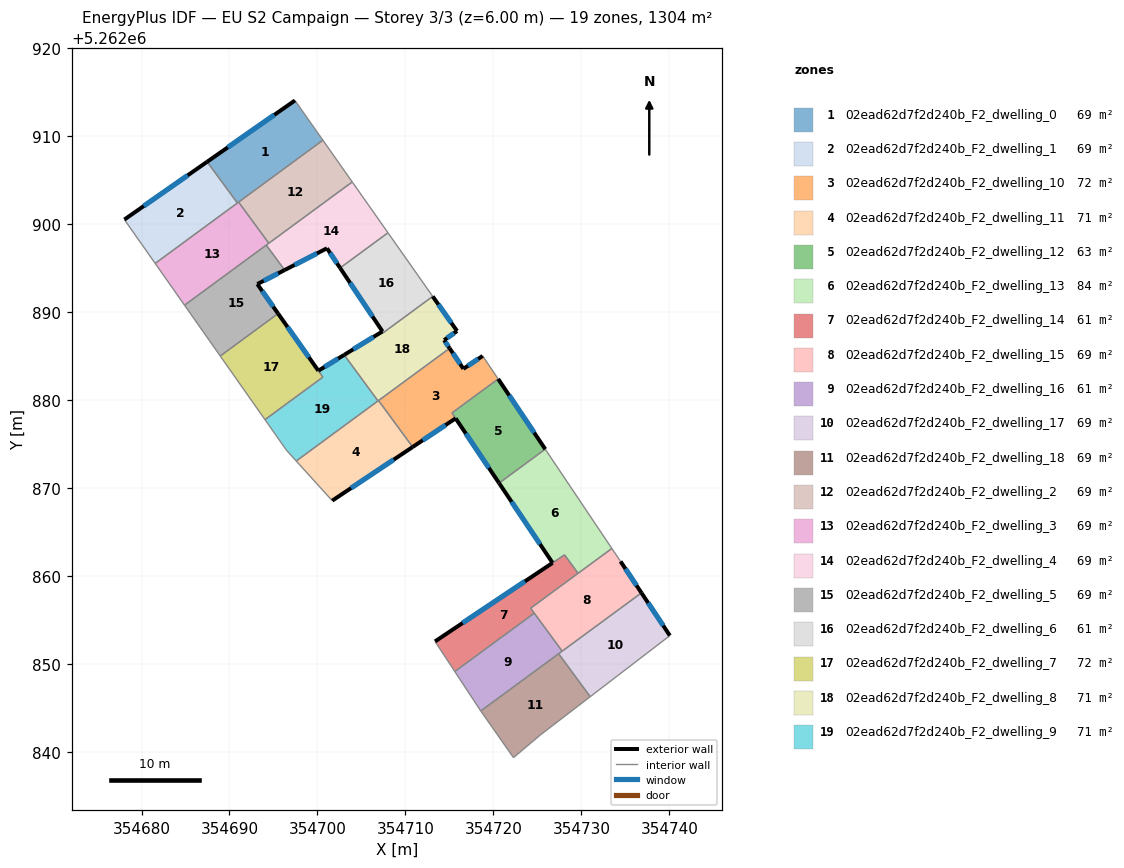
=== STOREY PLAN SPEC (per zone: floor XY polygon, exterior-wall plan segments, windows/doors) ===
zone 1: 02ead62d7f2d240b_F2_dwelling_0  (68.6 m²)
  floor: (354697.44, 5262914.03) (354700.62, 5262909.52) (354690.90, 5262902.38) (354687.46, 5262907.06)
  exterior wall: (354697.44, 5262914.03) – (354687.46, 5262907.06)  [12.2 m]
    window: (354695.10, 5262912.39) – (354689.80, 5262908.70)  [10.3 m²]
  interior walls: 4
zone 2: 02ead62d7f2d240b_F2_dwelling_1  (68.7 m²)
  floor: (354687.46, 5262907.06) (354690.90, 5262902.38) (354681.55, 5262895.51) (354678.05, 5262900.49)
  exterior wall: (354687.46, 5262907.06) – (354678.05, 5262900.49)  [11.5 m]
    window: (354685.25, 5262905.52) – (354680.26, 5262902.03)  [9.7 m²]
  interior walls: 3
zone 3: 02ead62d7f2d240b_F2_dwelling_10  (72.2 m²)
  floor: (354718.79, 5262884.99) (354720.54, 5262882.37) (354715.29, 5262878.51) (354715.71, 5262877.89) (354710.82, 5262874.64) (354706.94, 5262879.92) (354715.03, 5262885.86) (354716.59, 5262883.52)
  exterior wall: (354716.59, 5262883.52) – (354715.03, 5262885.86)  [2.8 m]
    window: (354716.23, 5262884.07) – (354715.39, 5262885.31)  [2.4 m²]
  exterior wall: (354718.79, 5262884.99) – (354716.59, 5262883.52)  [2.6 m]
    window: (354718.27, 5262884.65) – (354717.11, 5262883.87)  [2.2 m²]
  exterior wall: (354710.82, 5262874.64) – (354715.71, 5262877.89)  [5.9 m]
    window: (354711.97, 5262875.40) – (354714.56, 5262877.13)  [5.0 m²]
  interior walls: 5
zone 4: 02ead62d7f2d240b_F2_dwelling_11  (71.1 m²)
  floor: (354706.94, 5262879.92) (354710.82, 5262874.63) (354701.68, 5262868.53) (354697.59, 5262873.04)
  exterior wall: (354701.68, 5262868.53) – (354710.82, 5262874.63)  [11.0 m]
    window: (354703.83, 5262869.97) – (354708.67, 5262873.20)  [9.3 m²]
  interior walls: 4
zone 5: 02ead62d7f2d240b_F2_dwelling_12  (62.5 m²)
  floor: (354720.54, 5262882.37) (354725.90, 5262874.39) (354720.65, 5262870.53) (354715.30, 5262878.51)
  exterior wall: (354725.90, 5262874.39) – (354720.54, 5262882.37)  [9.6 m]
    window: (354724.64, 5262876.26) – (354721.80, 5262880.50)  [8.1 m²]
  exterior wall: (354715.71, 5262877.89) – (354720.65, 5262870.53)  [8.9 m]
    window: (354716.87, 5262876.16) – (354719.49, 5262872.26)  [7.5 m²]
  interior walls: 3
zone 6: 02ead62d7f2d240b_F2_dwelling_13  (84.0 m²)
  floor: (354725.90, 5262874.39) (354733.47, 5262863.10) (354729.63, 5262860.28) (354728.09, 5262862.37) (354726.73, 5262861.46) (354720.65, 5262870.53)
  exterior wall: (354720.65, 5262870.53) – (354726.73, 5262861.46)  [10.9 m]
    window: (354722.08, 5262868.40) – (354725.30, 5262863.59)  [9.2 m²]
  interior walls: 5
zone 7: 02ead62d7f2d240b_F2_dwelling_14  (61.1 m²)
  floor: (354728.09, 5262862.37) (354729.63, 5262860.28) (354724.23, 5262856.31) (354724.65, 5262855.75) (354715.62, 5262849.11) (354713.50, 5262852.33) (354713.37, 5262852.53)
  exterior wall: (354726.73, 5262861.46) – (354713.37, 5262852.53)  [16.1 m]
    window: (354723.59, 5262859.36) – (354716.51, 5262854.63)  [13.6 m²]
  interior walls: 7
zone 8: 02ead62d7f2d240b_F2_dwelling_15  (68.7 m²)
  floor: (354734.46, 5262861.63) (354736.84, 5262858.05) (354727.82, 5262851.43) (354724.23, 5262856.31) (354733.47, 5262863.10)
  exterior wall: (354736.84, 5262858.05) – (354734.46, 5262861.63)  [4.3 m]
    window: (354736.28, 5262858.89) – (354735.02, 5262860.79)  [3.6 m²]
  interior walls: 6
zone 9: 02ead62d7f2d240b_F2_dwelling_16  (60.8 m²)
  floor: (354724.65, 5262855.75) (354727.82, 5262851.43) (354718.57, 5262844.63) (354718.48, 5262844.75) (354715.62, 5262849.11)
  interior walls: 6
zone 10: 02ead62d7f2d240b_F2_dwelling_17  (68.6 m²)
  floor: (354736.84, 5262858.05) (354740.07, 5262853.19) (354731.01, 5262846.25) (354727.42, 5262851.13)
  exterior wall: (354740.07, 5262853.19) – (354736.84, 5262858.05)  [5.8 m]
    window: (354739.31, 5262854.33) – (354737.59, 5262856.91)  [4.9 m²]
  interior walls: 4
zone 11: 02ead62d7f2d240b_F2_dwelling_18  (68.7 m²)
  floor: (354727.42, 5262851.13) (354731.01, 5262846.25) (354725.37, 5262841.92) (354722.29, 5262839.32) (354718.57, 5262844.63)
  interior walls: 5
zone 12: 02ead62d7f2d240b_F2_dwelling_2  (68.6 m²)
  floor: (354700.62, 5262909.52) (354703.96, 5262904.77) (354694.47, 5262897.80) (354691.04, 5262902.48)
  interior walls: 4
zone 13: 02ead62d7f2d240b_F2_dwelling_3  (68.6 m²)
  floor: (354691.04, 5262902.48) (354694.47, 5262897.80) (354684.89, 5262890.76) (354681.55, 5262895.51)
  interior walls: 6
zone 14: 02ead62d7f2d240b_F2_dwelling_4  (68.7 m²)
  floor: (354703.96, 5262904.77) (354708.02, 5262898.99) (354702.58, 5262894.99) (354701.08, 5262897.23) (354696.27, 5262894.75) (354694.18, 5262897.59)
  exterior wall: (354696.27, 5262894.75) – (354701.08, 5262897.23)  [5.4 m]
    window: (354697.40, 5262895.33) – (354699.95, 5262896.65)  [4.6 m²]
  exterior wall: (354701.08, 5262897.23) – (354702.58, 5262894.99)  [2.7 m]
    window: (354701.43, 5262896.70) – (354702.22, 5262895.52)  [2.3 m²]
  interior walls: 5
zone 15: 02ead62d7f2d240b_F2_dwelling_5  (68.7 m²)
  floor: (354694.18, 5262897.59) (354696.27, 5262894.75) (354693.16, 5262893.15) (354695.52, 5262889.81) (354688.95, 5262884.98) (354684.89, 5262890.76)
  exterior wall: (354693.16, 5262893.15) – (354696.27, 5262894.75)  [3.5 m]
    window: (354693.89, 5262893.53) – (354695.54, 5262894.38)  [2.9 m²]
  exterior wall: (354695.52, 5262889.81) – (354693.16, 5262893.15)  [4.1 m]
    window: (354694.97, 5262890.59) – (354693.72, 5262892.37)  [3.5 m²]
  interior walls: 4
zone 16: 02ead62d7f2d240b_F2_dwelling_6  (60.7 m²)
  floor: (354708.02, 5262898.99) (354713.10, 5262891.76) (354707.49, 5262887.63) (354707.39, 5262887.78) (354702.58, 5262894.99)
  exterior wall: (354702.58, 5262894.99) – (354707.39, 5262887.78)  [8.7 m]
    window: (354703.71, 5262893.30) – (354706.26, 5262889.47)  [7.3 m²]
  interior walls: 4
zone 17: 02ead62d7f2d240b_F2_dwelling_7  (72.1 m²)
  floor: (354695.52, 5262889.81) (354700.61, 5262882.58) (354694.04, 5262877.75) (354688.95, 5262884.98)
  exterior wall: (354700.10, 5262883.31) – (354695.52, 5262889.81)  [8.0 m]
    window: (354699.03, 5262884.83) – (354696.60, 5262888.28)  [6.7 m²]
  interior walls: 4
zone 18: 02ead62d7f2d240b_F2_dwelling_8  (70.6 m²)
  floor: (354713.10, 5262891.76) (354715.87, 5262887.82) (354714.40, 5262886.79) (354715.03, 5262885.86) (354706.88, 5262879.87) (354703.40, 5262884.62) (354703.04, 5262885.11) (354707.39, 5262887.77) (354707.49, 5262887.63)
  exterior wall: (354707.39, 5262887.77) – (354703.04, 5262885.11)  [5.1 m]
    window: (354706.37, 5262887.15) – (354704.07, 5262885.74)  [4.3 m²]
  exterior wall: (354715.87, 5262887.82) – (354713.10, 5262891.76)  [4.8 m]
    window: (354715.22, 5262888.74) – (354713.75, 5262890.83)  [4.1 m²]
  exterior wall: (354714.40, 5262886.79) – (354715.87, 5262887.82)  [1.8 m]
    window: (354714.75, 5262887.03) – (354715.53, 5262887.58)  [1.5 m²]
  exterior wall: (354715.03, 5262885.86) – (354714.40, 5262886.79)  [1.1 m]
    window: (354714.88, 5262886.08) – (354714.55, 5262886.57)  [0.9 m²]
  interior walls: 6
zone 19: 02ead62d7f2d240b_F2_dwelling_9  (71.2 m²)
  floor: (354703.04, 5262885.11) (354706.88, 5262879.87) (354697.59, 5262873.04) (354696.48, 5262874.27) (354694.04, 5262877.75) (354700.61, 5262882.58) (354700.10, 5262883.31)
  exterior wall: (354703.04, 5262885.11) – (354700.10, 5262883.31)  [3.4 m]
    window: (354702.35, 5262884.68) – (354700.79, 5262883.73)  [2.9 m²]
  interior walls: 7

=== DERIVED (storey summary) ===
Building: EU S2 Campaign
Storey: 3 of 3  (floor level z = 6.00 m)
Storey gross floor area: 1304.2 m²
Zones on this storey: 19
  - 02ead62d7f2d240b_F2_dwelling_0: floor 68.6 m²; exterior wall 12.2 m (36.5 m²); 1 window(s) 10.3 m²; WWR 28.1%
  - 02ead62d7f2d240b_F2_dwelling_1: floor 68.7 m²; exterior wall 11.5 m (34.4 m²); 1 window(s) 9.7 m²; WWR 28.1%
  - 02ead62d7f2d240b_F2_dwelling_10: floor 72.2 m²; exterior wall 11.3 m (34.0 m²); 3 window(s) 9.6 m²; WWR 28.1%
  - 02ead62d7f2d240b_F2_dwelling_11: floor 71.1 m²; exterior wall 11.0 m (33.0 m²); 1 window(s) 9.3 m²; WWR 28.1%
  - 02ead62d7f2d240b_F2_dwelling_12: floor 62.5 m²; exterior wall 18.5 m (55.4 m²); 2 window(s) 15.6 m²; WWR 28.1%
  - 02ead62d7f2d240b_F2_dwelling_13: floor 84.0 m²; exterior wall 10.9 m (32.8 m²); 1 window(s) 9.2 m²; WWR 28.1%
  - 02ead62d7f2d240b_F2_dwelling_14: floor 61.1 m²; exterior wall 16.1 m (48.2 m²); 1 window(s) 13.6 m²; WWR 28.1%
  - 02ead62d7f2d240b_F2_dwelling_15: floor 68.7 m²; exterior wall 4.3 m (12.9 m²); 1 window(s) 3.6 m²; WWR 28.1%
  - 02ead62d7f2d240b_F2_dwelling_16: floor 60.8 m²
  - 02ead62d7f2d240b_F2_dwelling_17: floor 68.6 m²; exterior wall 5.8 m (17.5 m²); 1 window(s) 4.9 m²; WWR 28.1%
  - 02ead62d7f2d240b_F2_dwelling_18: floor 68.7 m²
  - 02ead62d7f2d240b_F2_dwelling_2: floor 68.6 m²
  - 02ead62d7f2d240b_F2_dwelling_3: floor 68.6 m²
  - 02ead62d7f2d240b_F2_dwelling_4: floor 68.7 m²; exterior wall 8.1 m (24.3 m²); 2 window(s) 6.8 m²; WWR 28.1%
  - 02ead62d7f2d240b_F2_dwelling_5: floor 68.7 m²; exterior wall 7.6 m (22.7 m²); 2 window(s) 6.4 m²; WWR 28.1%
  - 02ead62d7f2d240b_F2_dwelling_6: floor 60.7 m²; exterior wall 8.7 m (26.0 m²); 1 window(s) 7.3 m²; WWR 28.1%
  - 02ead62d7f2d240b_F2_dwelling_7: floor 72.1 m²; exterior wall 8.0 m (23.9 m²); 1 window(s) 6.7 m²; WWR 28.1%
  - 02ead62d7f2d240b_F2_dwelling_8: floor 70.6 m²; exterior wall 12.8 m (38.5 m²); 4 window(s) 10.8 m²; WWR 28.1%
  - 02ead62d7f2d240b_F2_dwelling_9: floor 71.2 m²; exterior wall 3.4 m (10.3 m²); 1 window(s) 2.9 m²; WWR 28.1%
Zone adjacency (shared interzone walls):
  - 02ead62d7f2d240b_F2_dwelling_0 ↔ 02ead62d7f2d240b_F2_dwelling_1
  - 02ead62d7f2d240b_F2_dwelling_0 ↔ 02ead62d7f2d240b_F2_dwelling_2
  - 02ead62d7f2d240b_F2_dwelling_0 ↔ 02ead62d7f2d240b_F2_dwelling_3
  - 02ead62d7f2d240b_F2_dwelling_1 ↔ 02ead62d7f2d240b_F2_dwelling_3
  - 02ead62d7f2d240b_F2_dwelling_10 ↔ 02ead62d7f2d240b_F2_dwelling_11
  - 02ead62d7f2d240b_F2_dwelling_10 ↔ 02ead62d7f2d240b_F2_dwelling_12
  - 02ead62d7f2d240b_F2_dwelling_10 ↔ 02ead62d7f2d240b_F2_dwelling_8
  - 02ead62d7f2d240b_F2_dwelling_11 ↔ 02ead62d7f2d240b_F2_dwelling_8
  - 02ead62d7f2d240b_F2_dwelling_11 ↔ 02ead62d7f2d240b_F2_dwelling_9
  - 02ead62d7f2d240b_F2_dwelling_12 ↔ 02ead62d7f2d240b_F2_dwelling_13
  - 02ead62d7f2d240b_F2_dwelling_13 ↔ 02ead62d7f2d240b_F2_dwelling_14
  - 02ead62d7f2d240b_F2_dwelling_13 ↔ 02ead62d7f2d240b_F2_dwelling_15
  - 02ead62d7f2d240b_F2_dwelling_14 ↔ 02ead62d7f2d240b_F2_dwelling_15
  - 02ead62d7f2d240b_F2_dwelling_14 ↔ 02ead62d7f2d240b_F2_dwelling_16
  - 02ead62d7f2d240b_F2_dwelling_15 ↔ 02ead62d7f2d240b_F2_dwelling_16
  - 02ead62d7f2d240b_F2_dwelling_15 ↔ 02ead62d7f2d240b_F2_dwelling_17
  - 02ead62d7f2d240b_F2_dwelling_16 ↔ 02ead62d7f2d240b_F2_dwelling_17
  - 02ead62d7f2d240b_F2_dwelling_16 ↔ 02ead62d7f2d240b_F2_dwelling_18
  - 02ead62d7f2d240b_F2_dwelling_17 ↔ 02ead62d7f2d240b_F2_dwelling_18
  - 02ead62d7f2d240b_F2_dwelling_2 ↔ 02ead62d7f2d240b_F2_dwelling_3
  - 02ead62d7f2d240b_F2_dwelling_2 ↔ 02ead62d7f2d240b_F2_dwelling_4
  - 02ead62d7f2d240b_F2_dwelling_3 ↔ 02ead62d7f2d240b_F2_dwelling_4
  - 02ead62d7f2d240b_F2_dwelling_3 ↔ 02ead62d7f2d240b_F2_dwelling_5
  - 02ead62d7f2d240b_F2_dwelling_4 ↔ 02ead62d7f2d240b_F2_dwelling_5
  - 02ead62d7f2d240b_F2_dwelling_4 ↔ 02ead62d7f2d240b_F2_dwelling_6
  - 02ead62d7f2d240b_F2_dwelling_5 ↔ 02ead62d7f2d240b_F2_dwelling_7
  - 02ead62d7f2d240b_F2_dwelling_6 ↔ 02ead62d7f2d240b_F2_dwelling_8
  - 02ead62d7f2d240b_F2_dwelling_7 ↔ 02ead62d7f2d240b_F2_dwelling_9
  - 02ead62d7f2d240b_F2_dwelling_8 ↔ 02ead62d7f2d240b_F2_dwelling_9